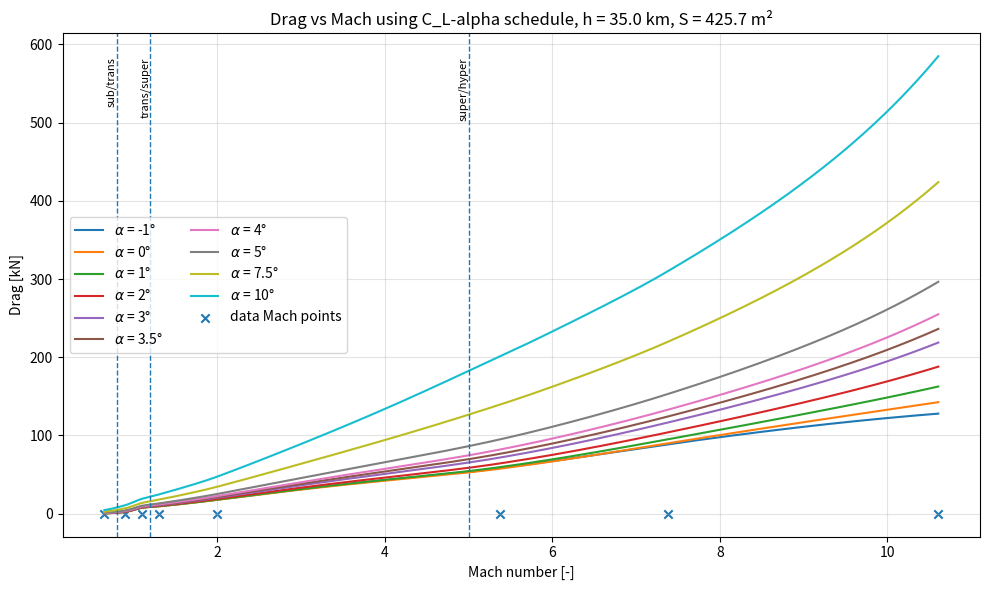

Python code for this plot:
import math

import numpy as np
import matplotlib.pyplot as plt
from scipy.interpolate import PchipInterpolator


# =============================================================================
# ISA atmosphere
# =============================================================================

def isa_temperature(altitude_m: float) -> float:
    if altitude_m <= 11_000.0:
        return 288.15 - 0.0065 * altitude_m
    elif altitude_m <= 20_000.0:
        return 216.65
    elif altitude_m <= 32_000.0:
        return 216.65 + 0.001 * (altitude_m - 20_000.0)
    else:
        return 228.65


def isa_pressure(altitude_m: float) -> float:
    g0 = 9.80665
    R = 287.05

    if altitude_m <= 11_000.0:
        T0 = 288.15
        L = -0.0065
        T = T0 + L * altitude_m
        return 101325.0 * (T / T0) ** (-g0 / (L * R))
    elif altitude_m <= 20_000.0:
        T = 216.65
        p11 = 22632.06
        return p11 * math.exp(-g0 * (altitude_m - 11_000.0) / (R * T))
    elif altitude_m <= 32_000.0:
        T20 = 216.65
        p20 = 5474.89
        L = 0.001
        T = T20 + L * (altitude_m - 20_000.0)
        return p20 * (T / T20) ** (-g0 / (L * R))
    else:
        T = 228.65
        p32 = 868.02
        return p32 * math.exp(-g0 * (altitude_m - 32_000.0) / (R * T))


def isa_density(altitude_m: float) -> float:
    R = 287.05
    return isa_pressure(altitude_m) / (R * isa_temperature(altitude_m))


def speed_of_sound(altitude_m: float) -> float:
    gamma_air = 1.4
    R = 287.05
    return math.sqrt(gamma_air * R * isa_temperature(altitude_m))


def dynamic_pressure_from_mach_altitude(M: float, altitude_m: float) -> float:
    rho = isa_density(altitude_m)
    V = M * speed_of_sound(altitude_m)
    return 0.5 * rho * V**2


# =============================================================================
# C_D polar interpolation
# =============================================================================
# C_D = a(M) C_L^2 + b(M) C_L + c(M)
# =============================================================================

MACH_POLAR_DATA = np.array([0.65, 0.9, 1.1, 1.3, 2.0, 5.37, 7.38, 10.61])

A_POLAR_DATA = np.array([0.3804, 0.3418, 0.3459, 0.4006, 0.6049, 1.0314, 1.2753, 1.1948])
B_POLAR_DATA = np.array([-0.0011, 0.0100, 0.0012, 0.0037, 0.0010, 0.0145, 0.0354, 0.0962])
C_POLAR_DATA = np.array([0.0070, 0.0174, 0.0382, 0.0337, 0.0268, 0.0121, 0.0101, 0.0081])

A_POLAR_INTERP = PchipInterpolator(MACH_POLAR_DATA, A_POLAR_DATA)
B_POLAR_INTERP = PchipInterpolator(MACH_POLAR_DATA, B_POLAR_DATA)
C_POLAR_INTERP = PchipInterpolator(MACH_POLAR_DATA, C_POLAR_DATA)


def cd_from_mach_cl(M: float, CL: float, clamp_mach: bool = True) -> tuple[float, dict[str, float]]:
    M_original = float(M)

    if clamp_mach:
        M_used = float(np.clip(M_original, MACH_POLAR_DATA.min(), MACH_POLAR_DATA.max()))
    else:
        if M_original < MACH_POLAR_DATA.min() or M_original > MACH_POLAR_DATA.max():
            raise ValueError("Mach outside available C_D polar range.")
        M_used = M_original

    a = float(A_POLAR_INTERP(M_used))
    b = float(B_POLAR_INTERP(M_used))
    c = float(C_POLAR_INTERP(M_used))

    CD = a * CL**2 + b * CL + c

    return CD, {
        "a_polar": a,
        "b_polar": b,
        "c_polar": c,
        "mach_used_for_cd": M_used,
    }


# =============================================================================
# C_L-alpha interpolation
# =============================================================================
# C_L = m(M) alpha_deg + k(M)
# =============================================================================

MACH_CL_ALPHA_DATA = np.array([0.65, 0.9, 1.1, 1.3, 2.0, 5.37, 7.38, 10.61])

CL_ALPHA_SLOPE_DATA = np.array([
    0.0430,
    0.0457,
    0.0428,
    0.0372,
    0.0271,
    0.0167,
    0.0128,
    0.0110,
])

CL_ALPHA_INTERCEPT_DATA = np.array([
    -0.0347,
    -0.0381,
    -0.0235,
    -0.0084,
    0.0011,
    -0.0032,
    -0.0030,
    -0.0048,
])

CL_ALPHA_SLOPE_INTERP = PchipInterpolator(MACH_CL_ALPHA_DATA, CL_ALPHA_SLOPE_DATA)
CL_ALPHA_INTERCEPT_INTERP = PchipInterpolator(MACH_CL_ALPHA_DATA, CL_ALPHA_INTERCEPT_DATA)


def cl_from_mach_alpha(M: float, alpha_deg: float, clamp_mach: bool = True) -> tuple[float, dict[str, float]]:
    M_original = float(M)

    if clamp_mach:
        M_used = float(np.clip(M_original, MACH_CL_ALPHA_DATA.min(), MACH_CL_ALPHA_DATA.max()))
    else:
        if M_original < MACH_CL_ALPHA_DATA.min() or M_original > MACH_CL_ALPHA_DATA.max():
            raise ValueError("Mach outside available C_L-alpha range.")
        M_used = M_original

    slope = float(CL_ALPHA_SLOPE_INTERP(M_used))
    intercept = float(CL_ALPHA_INTERCEPT_INTERP(M_used))
    CL = slope * alpha_deg + intercept

    return CL, {
        "cl_alpha_slope_per_deg": slope,
        "cl_alpha_intercept": intercept,
        "mach_used_for_cl_alpha": M_used,
    }


# =============================================================================
# Drag calculation
# =============================================================================

def mach_regime(M: float) -> str:
    if M < 0.8:
        return "subsonic"
    elif M < 1.2:
        return "transonic"
    elif M < 5.0:
        return "supersonic"
    return "hypersonic"


def drag_from_mach_alpha(
    M: float,
    alpha_deg: float,
    altitude_m: float,
    S_ref: float,
    clamp_mach: bool = True,
) -> dict[str, float | str]:
    CL, cl_info = cl_from_mach_alpha(M, alpha_deg, clamp_mach=clamp_mach)
    CD, cd_info = cd_from_mach_cl(M, CL, clamp_mach=clamp_mach)
    q = dynamic_pressure_from_mach_altitude(M, altitude_m)
    D = q * S_ref * CD

    return {
        "M": M,
        "alpha_deg": alpha_deg,
        "altitude_m": altitude_m,
        "S_ref": S_ref,
        "q": q,
        "CL": CL,
        "CD": CD,
        "D": D,
        "regime": mach_regime(M),
        **cl_info,
        **cd_info,
    }


# =============================================================================
# Plotting
# =============================================================================

def plot_drag_vs_mach_alpha_sweep(
    altitude_m: float = 35_000.0,
    S_ref: float = 425.682,
    alpha_values_deg: list[float] | tuple[float, ...] = (-1.0, 0.0, 1.0, 2.0, 3.0, 4.0, 5.0, 7.5, 10.0),
    mach_min: float = 0.65,
    mach_max: float = 10.61,
    n_mach: int = 400,
    save: bool = False,
) -> None:
    M_values = np.linspace(mach_min, mach_max, n_mach)

    fig, ax = plt.subplots(figsize=(10, 6))

    for alpha in alpha_values_deg:
        drag_values = []
        for M in M_values:
            out = drag_from_mach_alpha(
                M=M,
                alpha_deg=alpha,
                altitude_m=altitude_m,
                S_ref=S_ref,
                clamp_mach=True,
            )
            drag_values.append(out["D"] / 1000.0)

        ax.plot(M_values, drag_values, label=fr"$\alpha$ = {alpha:g}°")

    # Mark regime boundaries.
    for x, label in [(0.8, "sub/trans"), (1.2, "trans/super"), (5.0, "super/hyper")]:
        ax.axvline(x, linestyle="--", linewidth=1.0)
        ax.text(x, ax.get_ylim()[1] * 0.95, label, rotation=90, va="top", ha="right", fontsize=8)

    ax.scatter(MACH_POLAR_DATA, np.zeros_like(MACH_POLAR_DATA), marker="x", label="data Mach points")

    ax.set_xlabel("Mach number [-]")
    ax.set_ylabel("Drag [kN]")
    ax.set_title(f"Drag vs Mach using C_L-alpha schedule, h = {altitude_m/1000:.1f} km, S = {S_ref:.1f} m²")
    ax.grid(True, alpha=0.35)
    ax.legend(ncol=2)
    fig.tight_layout()

    if save:
        fig.savefig("drag_vs_mach_alpha_sweep.png", dpi=300, bbox_inches="tight")

    plt.show()


def print_sample_table(
    altitude_m: float = 35_000.0,
    S_ref: float = 425.682,
    alpha_deg: float = 3.5,
) -> None:
    print("\nSample drag table")
    print("-----------------")
    print(f"Altitude: {altitude_m:.1f} m")
    print(f"S_ref:    {S_ref:.3f} m²")
    print(f"alpha:    {alpha_deg:.2f} deg")
    print()
    print(f"{'M':>6s} {'regime':>12s} {'q [Pa]':>12s} {'CL':>10s} {'CD':>10s} {'D [kN]':>12s}")

    for M in MACH_POLAR_DATA:
        out = drag_from_mach_alpha(M, alpha_deg, altitude_m, S_ref)
        print(
            f"{out['M']:6.2f} "
            f"{out['regime']:>12s} "
            f"{out['q']:12.1f} "
            f"{out['CL']:10.4f} "
            f"{out['CD']:10.5f} "
            f"{out['D'] / 1000.0:12.2f}"
        )


if __name__ == "__main__":
    # Tweak these for your vehicle / mission point.
    altitude_m = 35_000.0
    S_ref = 425.682

    alpha_values_deg = [-1.0, 0.0, 1.0, 2.0, 3.0, 3.5, 4.0, 5.0, 7.5, 10.0]

    print_sample_table(
        altitude_m=altitude_m,
        S_ref=S_ref,
        alpha_deg=3.5,
    )

    plot_drag_vs_mach_alpha_sweep(
        altitude_m=altitude_m,
        S_ref=S_ref,
        alpha_values_deg=alpha_values_deg,
        mach_min=0.65,
        mach_max=10.61,
        n_mach=500,
        save=False,
    )
